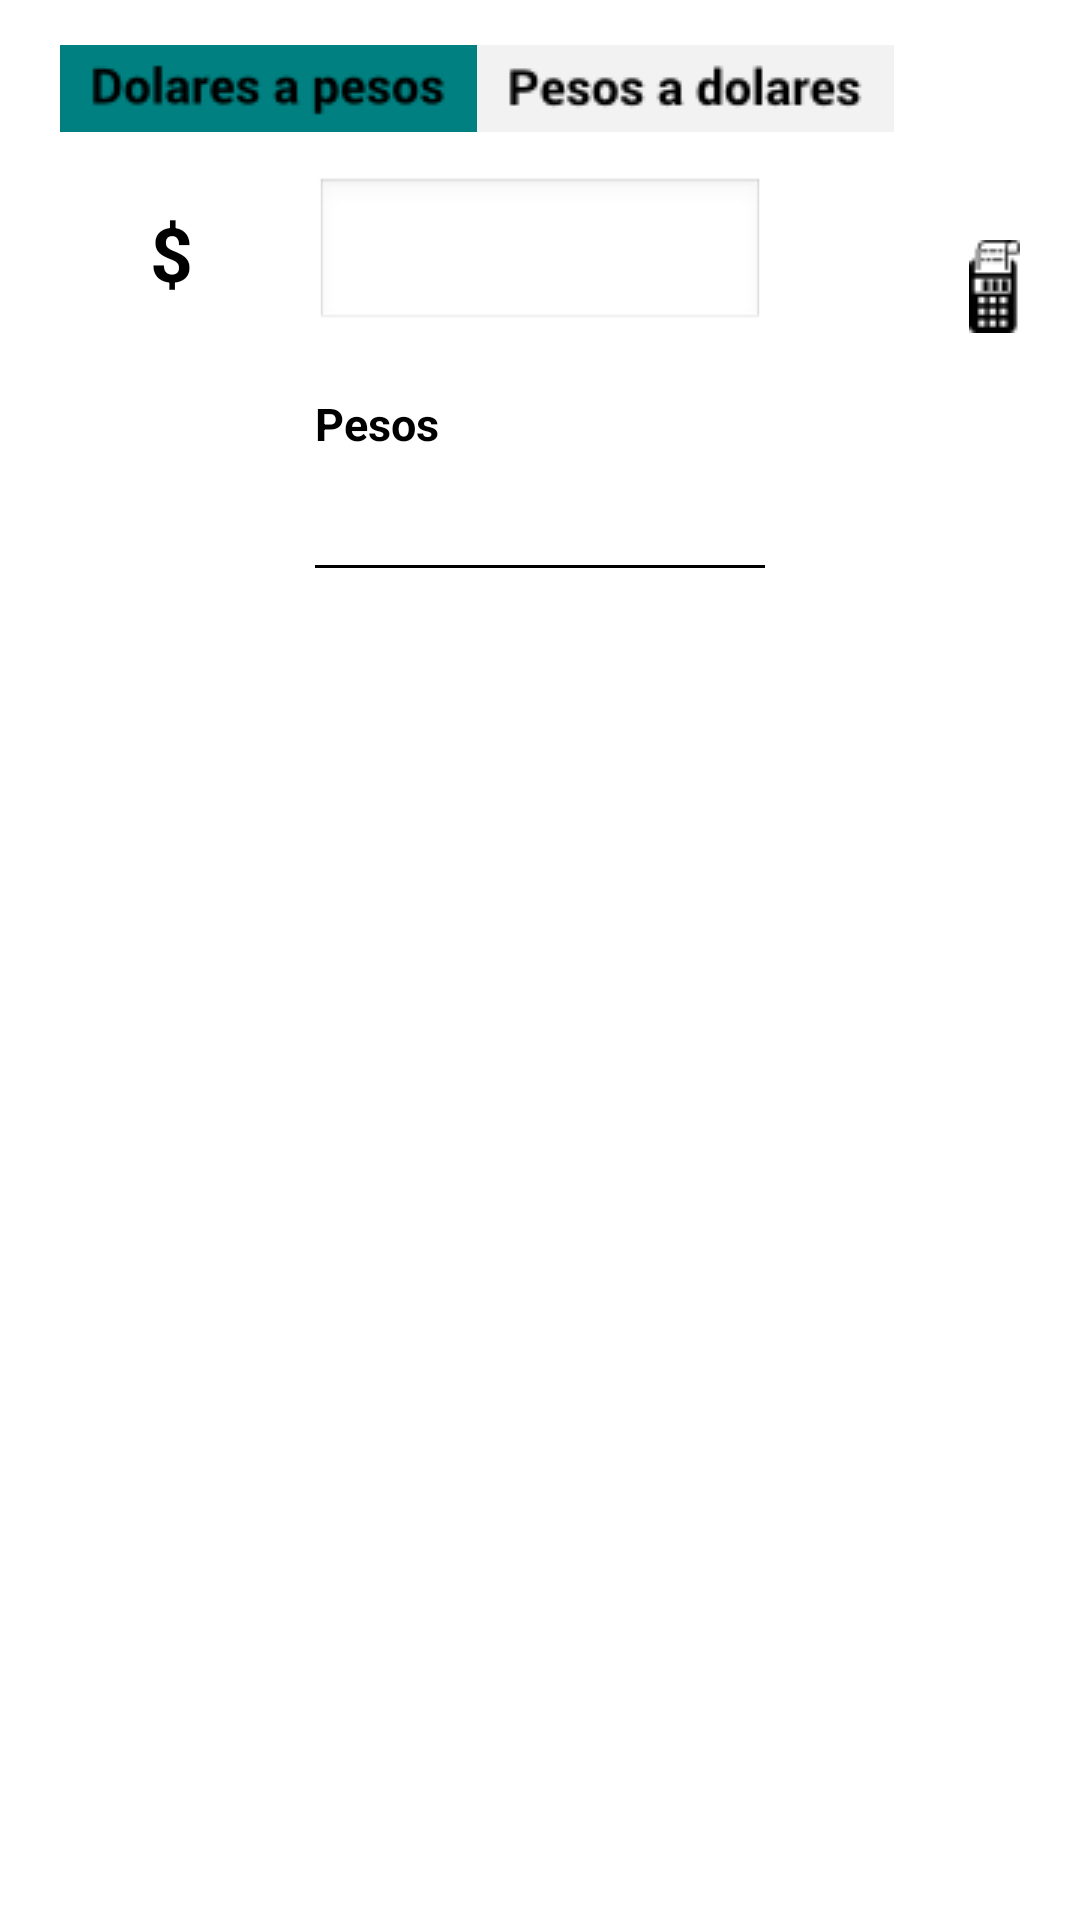

This screen was rendered from an Android layout file. Write that file and the resources it references.
<!-- AndroidManifest.xml: application theme android:Theme.Black.NoTitleBar -->
<!-- res/layout/calc_tab.xml -->
<?xml version="1.0" encoding="utf-8"?>

<RelativeLayout xmlns:android="http://schemas.android.com/apk/res/android"
    android:layout_width="match_parent"
    android:layout_height="match_parent"
    android:background="@color/white" >
    
    <ImageView
        android:id="@+id/tab1"
        android:layout_height="wrap_content"
        android:layout_width="wrap_content"
        android:layout_alignParentTop="true"
	    android:layout_marginLeft="20dp"
	    android:layout_marginTop="15dp"
	    android:src="@drawable/button_dap_selected"/>
    
    <ImageView
        android:id="@+id/tab2"
        android:layout_height="wrap_content"
        android:layout_width="wrap_content"
        android:layout_marginTop="15dp"
	    android:layout_toRightOf="@id/tab1"
	    android:src="@drawable/button_pad_unselected"/>
    
    <EditText
        android:id="@+id/editValor"
        android:layout_width="150dp"
        android:layout_height="wrap_content"
        android:layout_below="@id/tab1"
        android:layout_marginTop="15dp"        
        android:layout_centerHorizontal="true"
        android:inputType="numberDecimal"
        android:textSize="25sp"/>
    
    <TextView
	    android:id="@+id/labelIngresoValor"
	    android:layout_width="wrap_content"
	    android:layout_height="wrap_content"
	    android:layout_alignBottom="@id/editValor"
		android:layout_alignParentLeft="true"
		android:layout_marginLeft="50dp"
	    android:paddingBottom="10dp"
	    android:gravity="center"
	    android:textColor="@color/black"
	    android:textSize="25sp"
	    android:textStyle="bold"
	    android:text="$" />
    
    <ImageView 
		android:id="@+id/calcular_imagen"
		android:layout_width="wrap_content"
		android:layout_height="wrap_content"
		android:layout_alignBottom="@id/editValor"
		android:layout_alignParentRight="true"
		android:layout_marginRight="20dp"
		android:src="@drawable/calcular"
		android:contentDescription="@string/LogoContentDescription"/>
    
    <TextView
	    android:id="@+id/labelConversorOficial"
	    android:layout_width="wrap_content"
	    android:layout_height="wrap_content"
	    android:layout_alignLeft="@id/editValor"
	    android:layout_centerHorizontal="true"
	    android:layout_marginTop="20dp"
	    android:layout_below="@id/editValor"
	    android:textColor="@color/black"
	    android:textSize="15sp"
	    android:textStyle="bold"
	    android:text="Pesos" />
    
    <TextView
	    android:id="@+id/valueConversorOficial"
	    android:layout_width="150dp"
	    android:layout_height="wrap_content"
	    android:layout_centerHorizontal="true"
	    android:layout_marginTop="10dp"
	    android:layout_below="@id/labelConversorOficial"
	    android:textColor="@color/black"
	    android:textSize="20sp"
	    android:textStyle="bold"/>
    
    <FrameLayout
	    android:id="@+id/lineValue1"
	    android:layout_width="150dp"
	    android:layout_height="1dp"
	    android:paddingTop="1dp"
	    android:layout_centerHorizontal="true"
		android:layout_below="@id/valueConversorOficial"
	    android:background="@color/black" >
	</FrameLayout>
	
    <TextView
	    android:id="@+id/labelConversorBlue"
	    android:layout_width="wrap_content"
	    android:layout_height="wrap_content"
	    android:layout_alignLeft="@id/editValor"
	    android:layout_centerHorizontal="true"
	    android:layout_marginTop="20dp"
	    android:layout_below="@id/lineValue1"
	    android:textColor="@color/black"
	    android:textSize="15sp"
	    android:textStyle="bold"
	    android:text="Blue"
	    android:visibility="invisible" />
    
    <TextView
	    android:id="@+id/valueConversorBlue"
	    android:layout_width="150dp"
	    android:layout_height="wrap_content"
	    android:layout_centerHorizontal="true"
	    android:layout_marginTop="10dp"
	    android:layout_below="@id/labelConversorBlue"
	    android:textColor="@color/black"
	    android:textSize="20sp"
	    android:textStyle="bold"
	    android:visibility="invisible"/>
    
    <FrameLayout
	    android:id="@+id/lineValue2"
	    android:layout_width="150dp"
	    android:layout_height="1dp"
	    android:paddingTop="1dp"
	    android:layout_centerHorizontal="true"
		android:layout_below="@id/valueConversorBlue"
	    android:background="@color/black"
	    android:visibility="invisible" >
	</FrameLayout>
	
    <TextView
	    android:id="@+id/labelConversorCard"
	    android:layout_width="wrap_content"
	    android:layout_height="wrap_content"
	    android:layout_alignLeft="@id/editValor"
	    android:layout_centerHorizontal="true"
	    android:layout_marginTop="20dp"
	    android:layout_below="@id/lineValue2"
	    android:textColor="@color/black"
	    android:textSize="15sp"
	    android:textStyle="bold"
	    android:text="Tarjeta"
	    android:visibility="invisible" />
    
    <TextView
	    android:id="@+id/valueConversorCard"
	    android:layout_width="150dp"
	    android:layout_height="wrap_content"
	    android:layout_centerHorizontal="true"
	    android:layout_marginTop="10dp"
	    android:layout_below="@id/labelConversorCard"
	    android:textColor="@color/black"
	    android:textSize="20sp"
	    android:textStyle="bold"
	    android:visibility="invisible"/>
    
    <FrameLayout
	    android:id="@+id/lineValue3"
	    android:layout_width="150dp"
	    android:layout_height="1dp"
	    android:paddingTop="1dp"
	    android:layout_centerHorizontal="true"
		android:layout_below="@id/valueConversorCard"
	    android:background="@color/black" 
	    android:visibility="invisible">
	</FrameLayout>
    
</RelativeLayout>
<!-- resources referenced by this layout -->
<resources>
  <color name="black">#000000</color>
  <color name="white">#FFFFFF</color>
  <!-- drawable button_dap_selected: png bitmap (drawable, 2163 bytes) -->
  <!-- drawable button_pad_unselected: png bitmap (drawable, 2710 bytes) -->
  <!-- drawable calcular: png bitmap (drawable, 695 bytes) -->
  <string name="LogoContentDescription">Logo de la aplicacion</string>
</resources>
